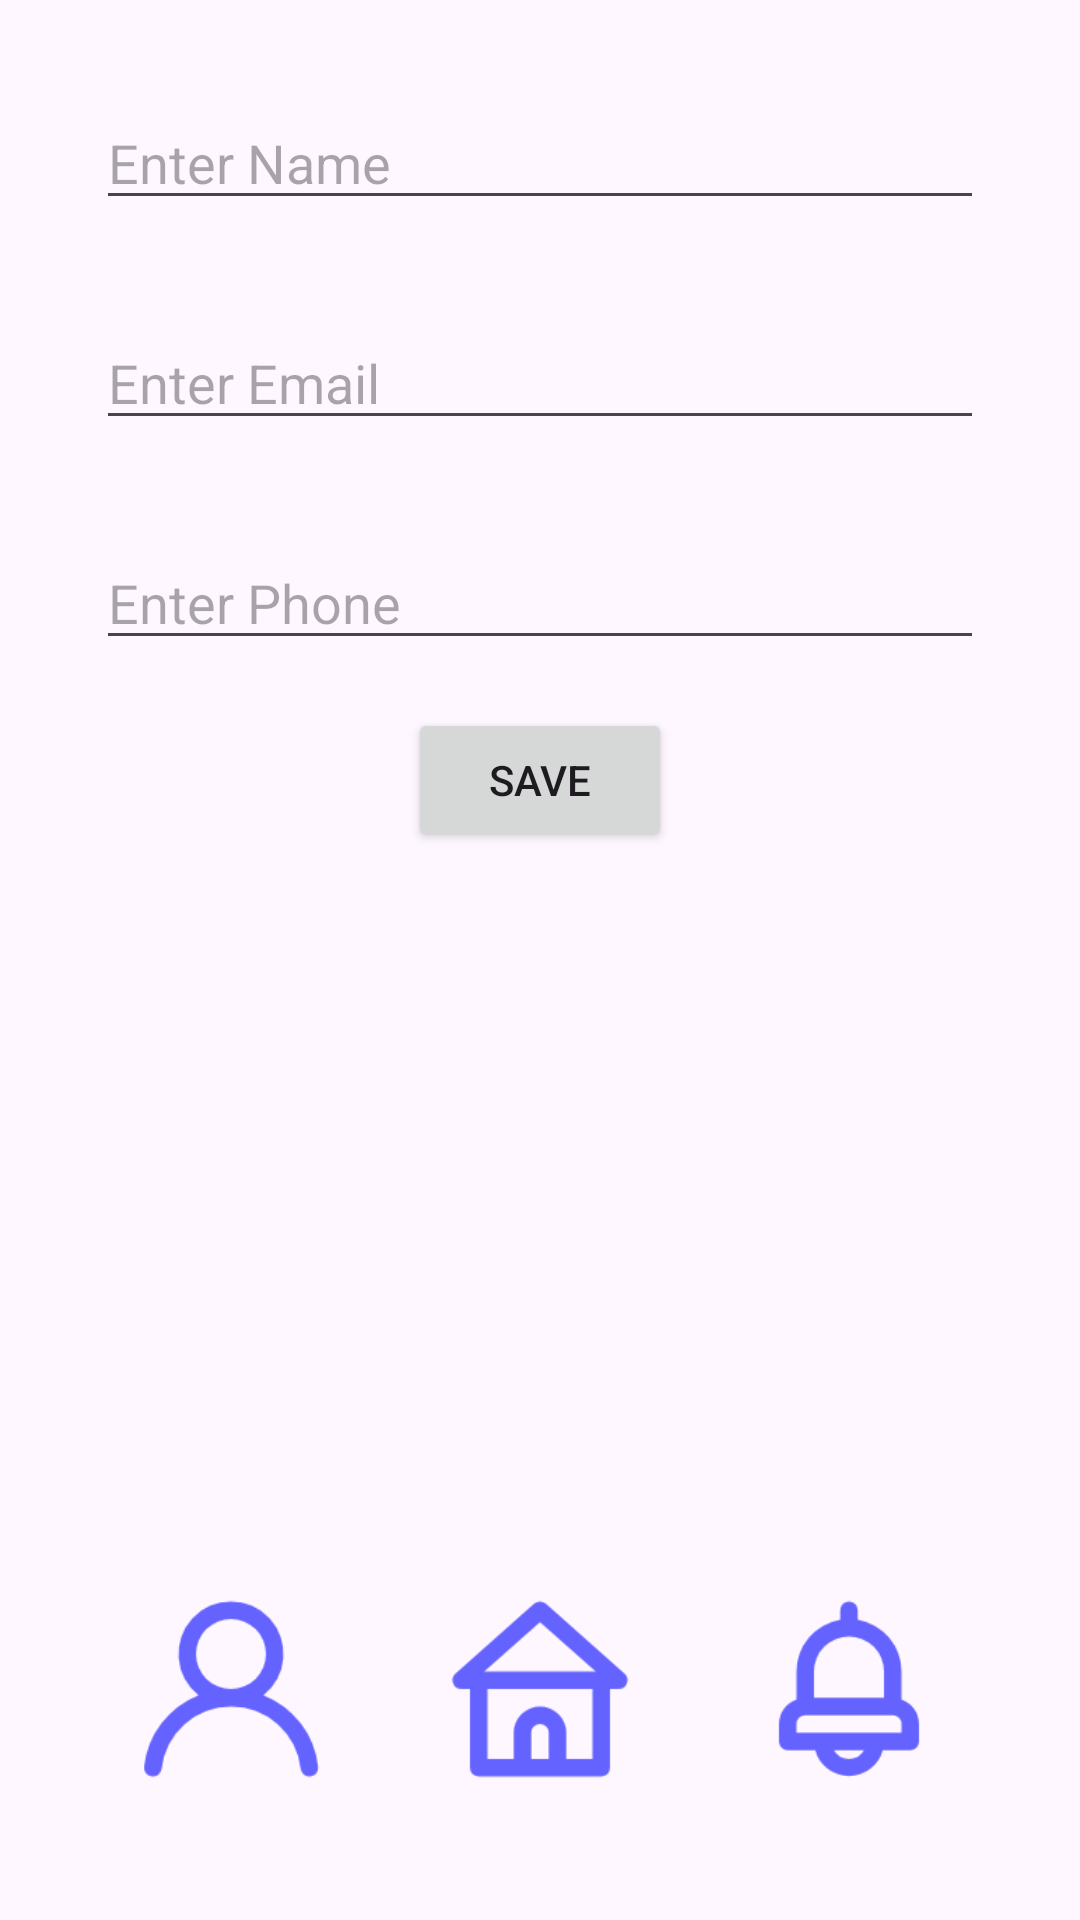

Here is an Android app screen rendered from its layout file. Give the layout XML and the strings, colors and styles it references.
<!-- AndroidManifest.xml: application theme Theme.CityFixMopAPP -->
<!-- res/layout/activity_update_profile.xml -->
<?xml version="1.0" encoding="utf-8"?>
<androidx.constraintlayout.widget.ConstraintLayout xmlns:android="http://schemas.android.com/apk/res/android"
    xmlns:app="http://schemas.android.com/apk/res-auto"
    android:layout_width="match_parent"
    android:layout_height="match_parent"
    android:padding="16dp">

    
    <EditText
        android:id="@+id/nameEditText"
        android:layout_width="0dp"
        android:layout_height="wrap_content"
        android:hint="Enter Name"
        app:layout_constraintTop_toTopOf="parent"
        app:layout_constraintBottom_toTopOf="@id/emailEditText"
        app:layout_constraintStart_toStartOf="parent"
        app:layout_constraintEnd_toEndOf="parent"
        android:layout_margin="16dp"
        android:layout_marginBottom="4dp" />

    
    <EditText
        android:id="@+id/emailEditText"
        android:layout_width="0dp"
        android:layout_height="wrap_content"
        android:hint="Enter Email"
        app:layout_constraintTop_toBottomOf="@id/nameEditText"
        app:layout_constraintBottom_toTopOf="@id/phoneEditText"
        app:layout_constraintStart_toStartOf="parent"
        app:layout_constraintEnd_toEndOf="parent"
        android:layout_margin="16dp"
        android:layout_marginTop="4dp"
        android:layout_marginBottom="4dp" />

    
    <EditText
        android:id="@+id/phoneEditText"
        android:layout_width="0dp"
        android:layout_height="wrap_content"
        android:hint="Enter Phone"
        app:layout_constraintTop_toBottomOf="@id/emailEditText"
        app:layout_constraintBottom_toTopOf="@id/saveButton"
        app:layout_constraintStart_toStartOf="parent"
        app:layout_constraintEnd_toEndOf="parent"
        android:layout_margin="16dp"
        android:layout_marginTop="4dp"
        android:layout_marginBottom="4dp" />

    
    <Button
        android:id="@+id/saveButton"
        android:layout_width="wrap_content"
        android:layout_height="wrap_content"
        android:text="Save"
        android:onClick="saveButtonOnClick"
        app:layout_constraintTop_toBottomOf="@id/phoneEditText"
        app:layout_constraintStart_toStartOf="parent"
        app:layout_constraintEnd_toEndOf="parent"
        android:layout_margin="16dp"
        android:layout_marginTop="4dp" />

    
    <ImageButton
        android:id="@+id/logoutButton"
        android:layout_width="48dp"
        android:layout_height="48dp"
        android:src="@drawable/logout"
        android:background="?attr/selectableItemBackgroundBorderless"
        android:contentDescription="Logout"
        android:onClick="logoutButtonUpdateOnClick"
        app:layout_constraintTop_toTopOf="parent"
        app:layout_constraintEnd_toEndOf="parent"
        android:layout_marginTop="16dp"
        android:layout_marginEnd="16dp"
        android:visibility="visible" />

    
    <androidx.constraintlayout.widget.ConstraintLayout
        android:id="@+id/bottomButtonsLayout"
        android:layout_width="match_parent"
        android:layout_height="wrap_content"
        android:layout_margin="16dp"
        app:layout_constraintBottom_toBottomOf="parent"
        app:layout_constraintStart_toStartOf="parent"
        app:layout_constraintEnd_toEndOf="parent">

        <ImageButton
            android:id="@+id/profileButton"
            android:layout_width="90dp"
            android:layout_height="90dp"
            android:src="@drawable/profile"
            android:background="?attr/selectableItemBackgroundBorderless"
            android:contentDescription="Profile"
            android:onClick="profileButtonUpdateOnClick"
            android:scaleType="centerInside"
            android:adjustViewBounds="true"
            android:padding="10dp"
            app:layout_constraintStart_toStartOf="parent"
            app:layout_constraintBottom_toBottomOf="parent"
            app:layout_constraintTop_toTopOf="parent" />

        <ImageButton
            android:id="@+id/homeButton"
            android:layout_width="90dp"
            android:layout_height="90dp"
            android:src="@drawable/home"
            android:background="?attr/selectableItemBackgroundBorderless"
            android:contentDescription="Home"
            android:onClick="HomeUpdateOnClick"
            android:scaleType="centerInside"
            android:adjustViewBounds="true"
            android:padding="10dp"
            app:layout_constraintStart_toStartOf="parent"
            app:layout_constraintEnd_toEndOf="parent"
            app:layout_constraintBottom_toBottomOf="parent"
            app:layout_constraintTop_toTopOf="parent" />

        <ImageButton
            android:id="@+id/bellButton"
            android:layout_width="90dp"
            android:layout_height="90dp"
            android:src="@drawable/bell"
            android:background="?attr/selectableItemBackgroundBorderless"
            android:onClick="bellUpdateOnClick"
            android:contentDescription="Bell"
            android:scaleType="centerInside"
            android:adjustViewBounds="true"
            android:padding="10dp"
            app:layout_constraintEnd_toEndOf="parent"
            app:layout_constraintBottom_toBottomOf="parent"
            app:layout_constraintTop_toTopOf="parent" />

    </androidx.constraintlayout.widget.ConstraintLayout>
</androidx.constraintlayout.widget.ConstraintLayout>
<!-- resources referenced by this layout -->
<resources>
  <!-- drawable bell: png bitmap (drawable, 3697 bytes) -->
  <!-- drawable home: png bitmap (drawable, 3262 bytes) -->
  <!-- drawable profile: png bitmap (drawable, 5200 bytes) -->
  <style name="Theme.CityFixMopAPP" parent="Base.Theme.CityFixMopAPP" />
  <style name="Base.Theme.CityFixMopAPP" parent="Theme.Material3.DayNight.NoActionBar">
          
          
      </style>
</resources>
